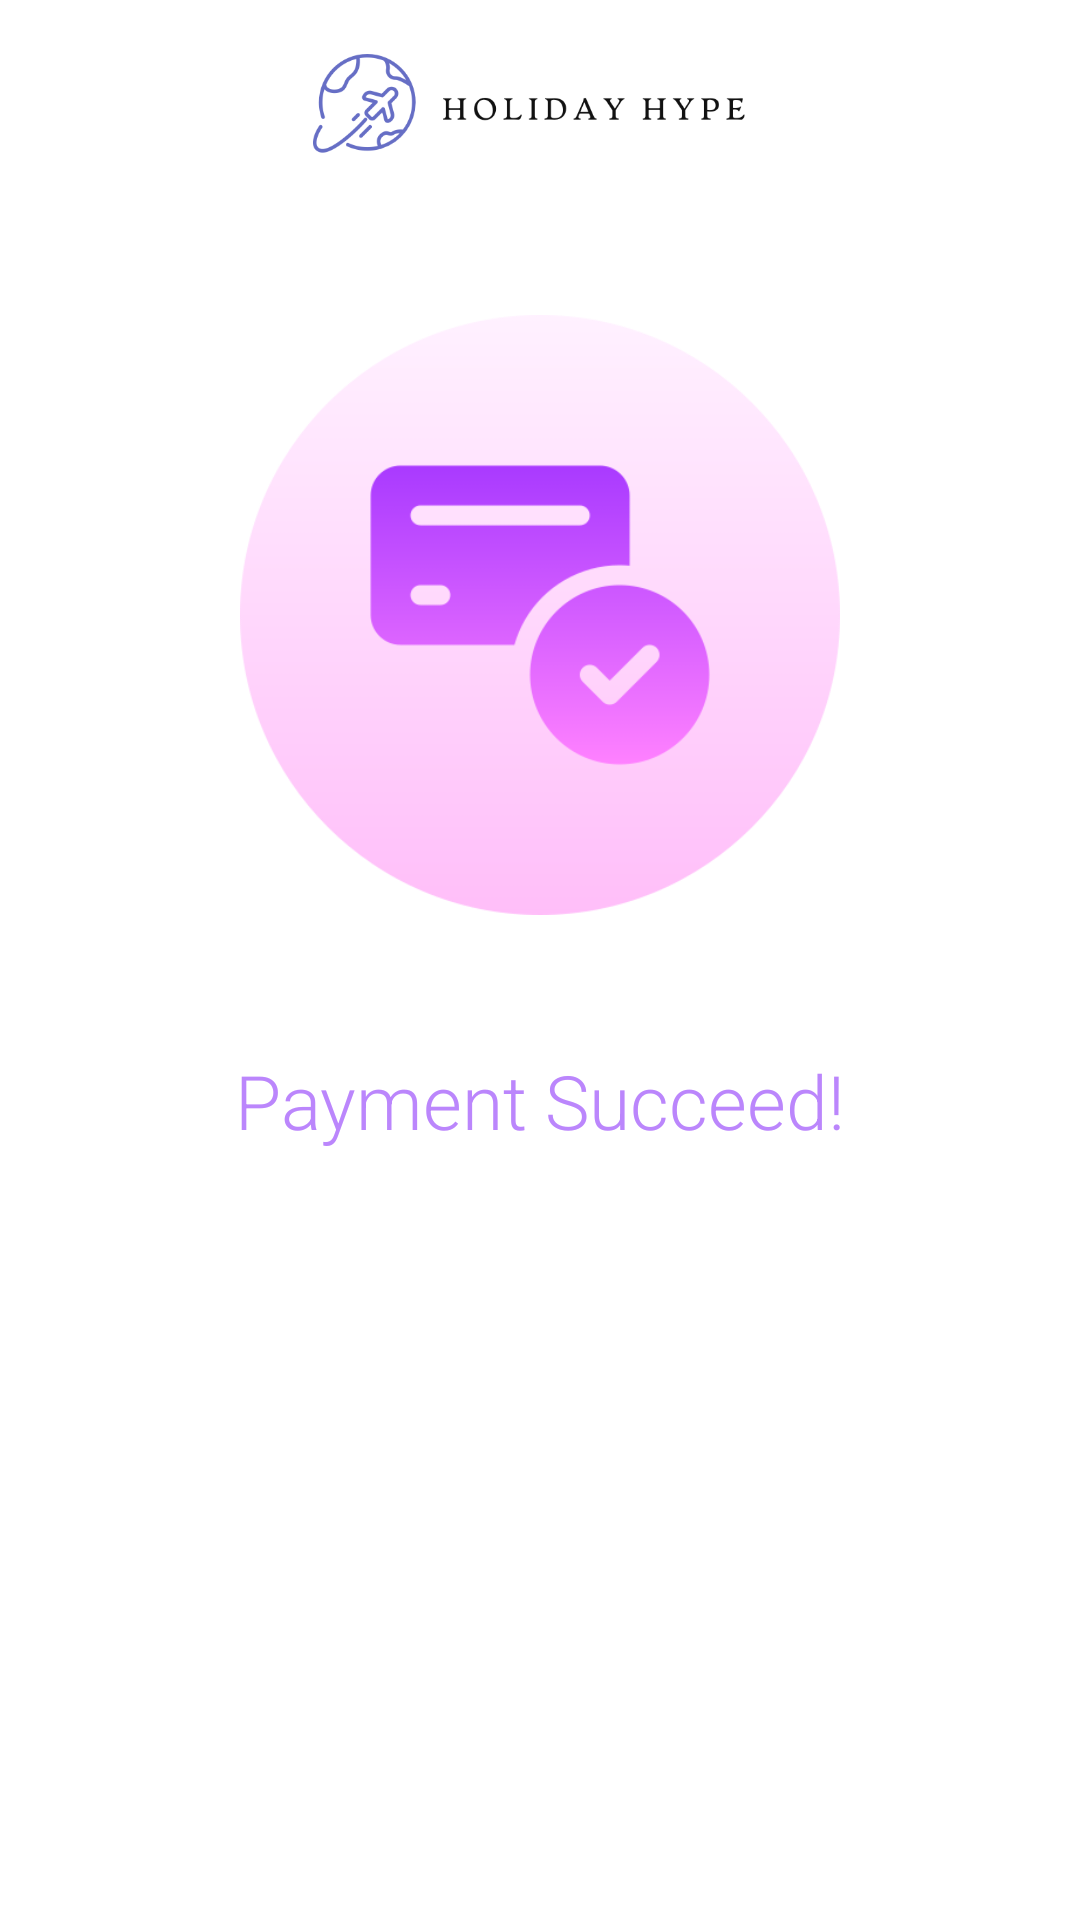

Write the Android layout XML for this screen, with the resource values it uses.
<!-- AndroidManifest.xml: application theme Theme.HolidayHype -->
<!-- res/layout/activity_checkout.xml -->
<?xml version="1.0" encoding="utf-8"?>
<androidx.constraintlayout.widget.ConstraintLayout xmlns:android="http://schemas.android.com/apk/res/android"
    xmlns:app="http://schemas.android.com/apk/res-auto"
    xmlns:tools="http://schemas.android.com/tools"
    android:layout_width="match_parent"
    android:layout_height="match_parent"
    tools:context=".CheckoutActivity">

    <Button
        android:id="@+id/goToMainScreen"
        android:layout_width="300dp"
        android:layout_height="50dp"
        android:layout_marginTop="4dp"
        android:layout_marginBottom="52dp"
        android:backgroundTint="@color/purple_200"
        android:text="Go to Main Screen"
        android:textColor="#FFFFFF"
        app:layout_constraintBottom_toBottomOf="parent"
        app:layout_constraintEnd_toEndOf="parent"
        app:layout_constraintHorizontal_bias="0.495"
        app:layout_constraintStart_toStartOf="parent"

        app:layout_constraintVertical_bias="1.0" />

    <ImageView
        android:id="@+id/imageView14"
        android:layout_width="200dp"
        android:layout_height="50dp"
        android:layout_marginTop="10dp"
        android:scaleType="centerCrop"
        android:src="@drawable/applogowithname"
        app:layout_constraintEnd_toEndOf="parent"
        app:layout_constraintHorizontal_bias="0.497"
        app:layout_constraintStart_toStartOf="parent"
        app:layout_constraintTop_toTopOf="parent" />

    <ImageView
        android:id="@+id/imageView15"
        android:layout_width="match_parent"
        android:layout_height="200dp"
        android:layout_marginTop="45dp"
        android:src="@drawable/confirm"
        app:layout_constraintEnd_toEndOf="parent"
        app:layout_constraintStart_toStartOf="parent"
        app:layout_constraintTop_toBottomOf="@+id/imageView14" />

    <TextView
        android:id="@+id/textView39"
        android:layout_width="wrap_content"
        android:layout_height="wrap_content"
        android:layout_marginTop="45dp"
        android:fontFamily="sans-serif"
        android:text="Payment Succeed!"
        android:textFontWeight="300"
        android:textColor="@color/purple_200"
        android:textSize="25sp"
        app:layout_constraintEnd_toEndOf="parent"
        app:layout_constraintStart_toStartOf="parent"
        app:layout_constraintTop_toBottomOf="@+id/imageView15" />

    <ImageView
        android:layout_width="match_parent"
        android:layout_height="120dp"
        android:layout_marginTop="45dp"
        android:src="@drawable/ticket"
        app:layout_constraintEnd_toEndOf="parent"
        app:layout_constraintHorizontal_bias="0.0"
        app:layout_constraintStart_toStartOf="parent"
        app:layout_constraintTop_toBottomOf="@+id/textView39" />
</androidx.constraintlayout.widget.ConstraintLayout>
<!-- resources referenced by this layout -->
<resources>
  <color name="purple_200">#FFBB86FC</color>
  <!-- drawable applogowithname: png bitmap (drawable-v24, 32877 bytes) -->
  <!-- drawable confirm: png bitmap (drawable-v24, 19189 bytes) -->
</resources>
